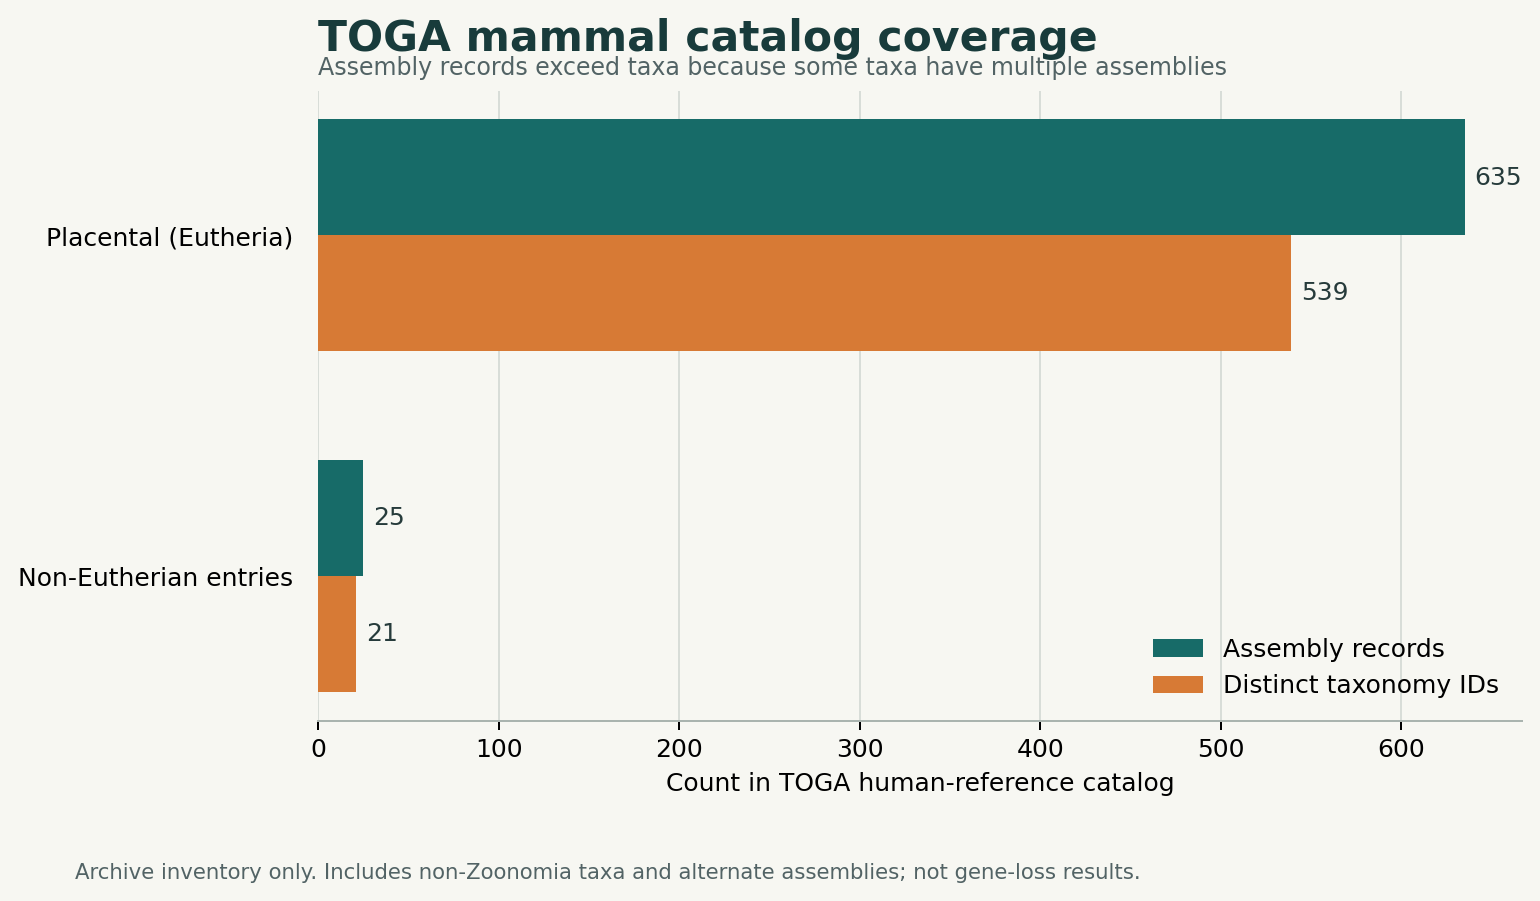

Data behind this chart, as committed beside it:
catalog_group	assembly_records	distinct_taxa
Placental (Eutheria)	635	539
Non-Eutherian entries	25	21
